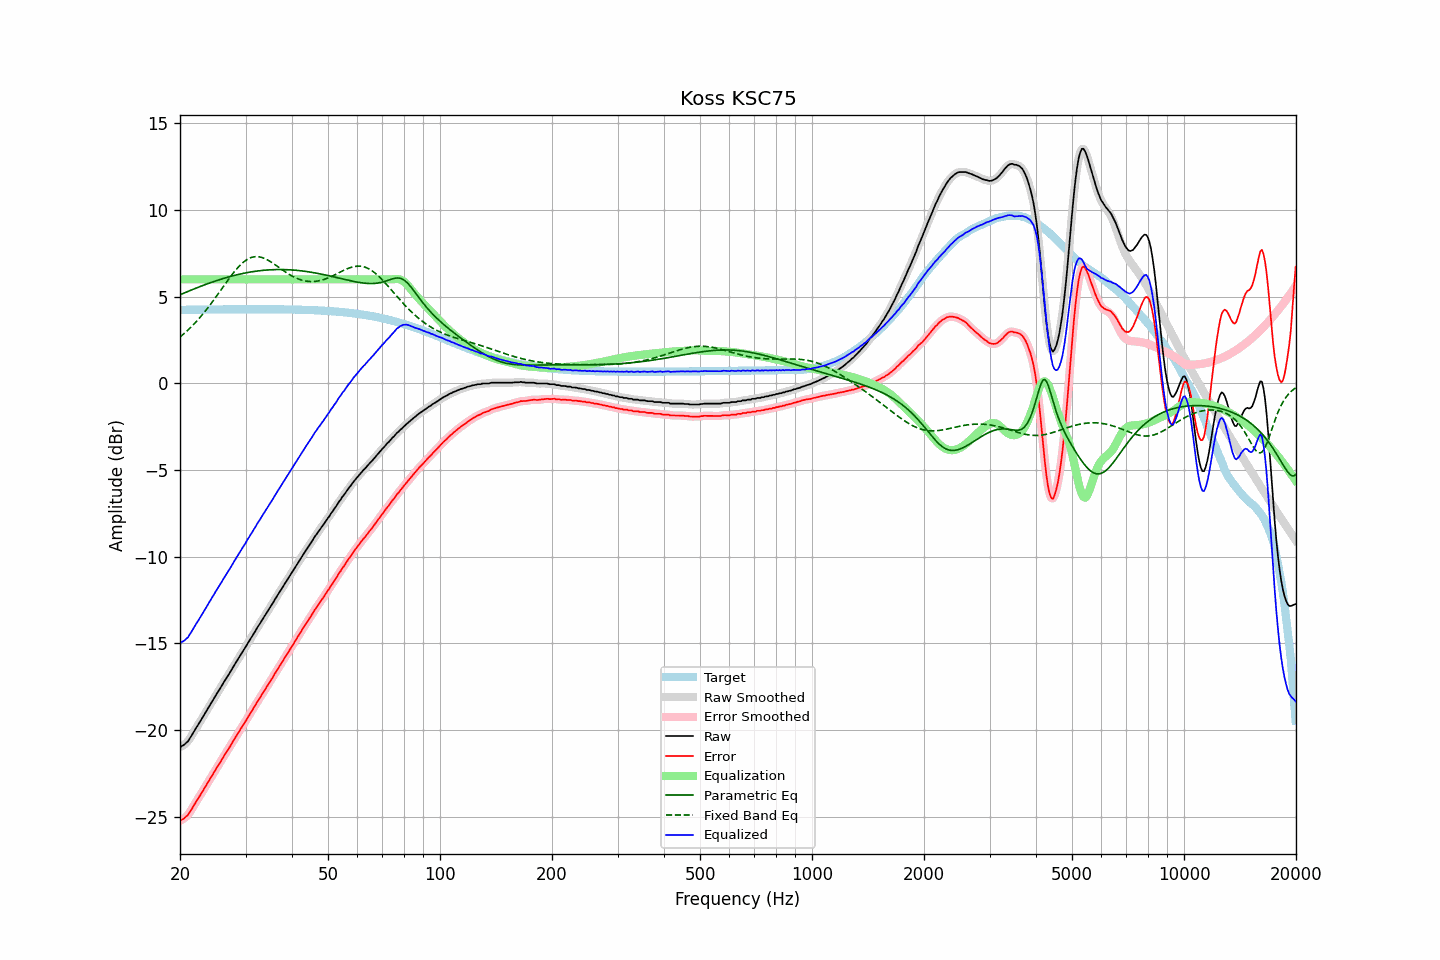

The file beside this chart, header and first rows:
frequency, raw, error, smoothed, error_smoothed, equalization, parametric_eq, fixed_band_eq, equalized_raw, equalized_smoothed, target
20.00, -20.99, -25.23, -20.98, -25.22, 6.00, 5.11, 2.67, -14.99, -14.98, 4.24
20.20, -20.93, -25.17, -20.94, -25.18, 6.00, 5.15, 2.75, -14.93, -14.94, 4.24
20.40, -20.88, -25.12, -20.88, -25.13, 6.00, 5.19, 2.83, -14.88, -14.88, 4.24
20.61, -20.81, -25.05, -20.81, -25.06, 6.00, 5.23, 2.91, -14.81, -14.81, 4.25
20.81, -20.72, -24.96, -20.73, -24.98, 6.00, 5.27, 2.99, -14.72, -14.73, 4.25
21.02, -20.65, -24.90, -20.62, -24.87, 6.00, 5.31, 3.08, -14.65, -14.62, 4.25
21.23, -20.49, -24.74, -20.49, -24.74, 6.00, 5.35, 3.17, -14.49, -14.49, 4.25
21.44, -20.35, -24.60, -20.35, -24.60, 6.00, 5.38, 3.26, -14.35, -14.35, 4.25
21.66, -20.19, -24.44, -20.19, -24.44, 6.00, 5.42, 3.36, -14.19, -14.19, 4.25
21.87, -20.04, -24.30, -20.04, -24.29, 6.00, 5.46, 3.45, -14.04, -14.04, 4.25
22.09, -19.88, -24.13, -19.88, -24.14, 6.00, 5.50, 3.55, -13.88, -13.88, 4.25
22.31, -19.74, -23.99, -19.73, -23.99, 6.00, 5.53, 3.65, -13.74, -13.73, 4.25
22.54, -19.58, -23.84, -19.58, -23.84, 6.00, 5.57, 3.76, -13.58, -13.58, 4.26
22.76, -19.44, -23.69, -19.43, -23.69, 6.00, 5.61, 3.87, -13.44, -13.43, 4.26
22.99, -19.28, -23.54, -19.28, -23.54, 6.00, 5.64, 3.98, -13.28, -13.28, 4.26
23.22, -19.13, -23.39, -19.13, -23.38, 6.00, 5.68, 4.09, -13.13, -13.13, 4.26
23.45, -18.97, -23.23, -18.97, -23.23, 6.00, 5.71, 4.20, -12.97, -12.97, 4.26
23.69, -18.81, -23.07, -18.81, -23.07, 6.00, 5.74, 4.32, -12.81, -12.81, 4.26
23.92, -18.66, -22.92, -18.66, -22.92, 6.00, 5.78, 4.44, -12.66, -12.66, 4.26
24.16, -18.51, -22.77, -18.50, -22.77, 6.00, 5.81, 4.56, -12.51, -12.50, 4.26
24.40, -18.35, -22.61, -18.35, -22.61, 6.00, 5.84, 4.68, -12.35, -12.35, 4.26
24.65, -18.20, -22.46, -18.19, -22.46, 6.00, 5.87, 4.81, -12.20, -12.19, 4.26
24.89, -18.04, -22.30, -18.04, -22.30, 6.00, 5.91, 4.94, -12.04, -12.04, 4.27
25.14, -17.89, -22.15, -17.88, -22.15, 6.00, 5.94, 5.07, -11.89, -11.88, 4.27
25.39, -17.73, -22.00, -17.73, -22.00, 6.00, 5.97, 5.20, -11.73, -11.73, 4.27
25.65, -17.58, -21.85, -17.58, -21.85, 6.00, 6.00, 5.33, -11.58, -11.58, 4.27
25.91, -17.44, -21.71, -17.43, -21.70, 6.00, 6.02, 5.46, -11.44, -11.43, 4.27
26.16, -17.28, -21.55, -17.28, -21.55, 6.00, 6.05, 5.59, -11.28, -11.28, 4.27
26.43, -17.13, -21.40, -17.13, -21.40, 6.00, 6.08, 5.72, -11.13, -11.13, 4.27
26.69, -16.98, -21.25, -16.98, -21.25, 6.00, 6.11, 5.85, -10.98, -10.98, 4.27
26.96, -16.83, -21.10, -16.83, -21.10, 6.00, 6.13, 5.98, -10.83, -10.83, 4.27
27.23, -16.69, -20.96, -16.68, -20.96, 6.00, 6.16, 6.10, -10.69, -10.68, 4.27
27.50, -16.53, -20.80, -16.53, -20.80, 6.00, 6.18, 6.23, -10.53, -10.53, 4.27
27.77, -16.38, -20.65, -16.37, -20.65, 6.00, 6.21, 6.35, -10.38, -10.37, 4.27
28.05, -16.22, -20.49, -16.22, -20.49, 6.00, 6.23, 6.46, -10.22, -10.22, 4.27
28.33, -16.07, -20.34, -16.07, -20.34, 6.00, 6.26, 6.58, -10.07, -10.07, 4.28
28.62, -15.92, -20.20, -15.92, -20.19, 6.00, 6.28, 6.68, -9.92, -9.92, 4.28
28.90, -15.78, -20.05, -15.77, -20.05, 6.00, 6.30, 6.78, -9.78, -9.77, 4.28
29.19, -15.62, -19.89, -15.62, -19.90, 6.00, 6.32, 6.87, -9.62, -9.62, 4.28
29.48, -15.48, -19.75, -15.47, -19.75, 6.00, 6.34, 6.96, -9.48, -9.47, 4.28
29.78, -15.32, -19.60, -15.32, -19.60, 6.00, 6.36, 7.03, -9.32, -9.32, 4.28
30.08, -15.18, -19.46, -15.17, -19.45, 6.00, 6.38, 7.10, -9.18, -9.17, 4.28
30.38, -15.01, -19.29, -15.02, -19.30, 6.00, 6.39, 7.16, -9.01, -9.02, 4.28
30.68, -14.87, -19.15, -14.87, -19.14, 6.00, 6.41, 7.21, -8.87, -8.87, 4.28
30.99, -14.71, -18.99, -14.71, -18.99, 6.00, 6.43, 7.25, -8.71, -8.71, 4.28
31.30, -14.57, -18.85, -14.57, -18.85, 6.00, 6.44, 7.28, -8.57, -8.57, 4.28
31.61, -14.41, -18.69, -14.41, -18.69, 6.00, 6.46, 7.30, -8.41, -8.41, 4.28
31.93, -14.27, -18.55, -14.26, -18.54, 6.00, 6.47, 7.31, -8.27, -8.26, 4.28
32.24, -14.10, -18.37, -14.11, -18.39, 6.00, 6.48, 7.31, -8.10, -8.11, 4.28
32.57, -13.96, -18.24, -13.96, -18.24, 6.00, 6.49, 7.30, -7.96, -7.96, 4.28
32.89, -13.82, -18.10, -13.81, -18.09, 6.00, 6.51, 7.29, -7.82, -7.81, 4.28
33.22, -13.66, -17.94, -13.66, -17.94, 6.00, 6.52, 7.26, -7.66, -7.66, 4.28
33.55, -13.52, -17.79, -13.51, -17.79, 6.00, 6.52, 7.23, -7.52, -7.51, 4.28
33.89, -13.37, -17.65, -13.37, -17.64, 6.00, 6.53, 7.19, -7.37, -7.37, 4.28
34.23, -13.22, -17.50, -13.22, -17.50, 6.00, 6.54, 7.15, -7.22, -7.22, 4.28
34.57, -13.08, -17.36, -13.07, -17.35, 6.00, 6.55, 7.09, -7.08, -7.07, 4.28
34.92, -12.93, -17.21, -12.93, -17.21, 6.00, 6.55, 7.04, -6.93, -6.93, 4.28
35.27, -12.78, -17.06, -12.78, -17.06, 6.00, 6.56, 6.98, -6.78, -6.78, 4.28
35.62, -12.64, -16.91, -12.63, -16.91, 6.00, 6.56, 6.92, -6.64, -6.63, 4.28
35.97, -12.47, -16.74, -12.48, -16.75, 6.00, 6.56, 6.86, -6.47, -6.48, 4.28
... 635 more rows
